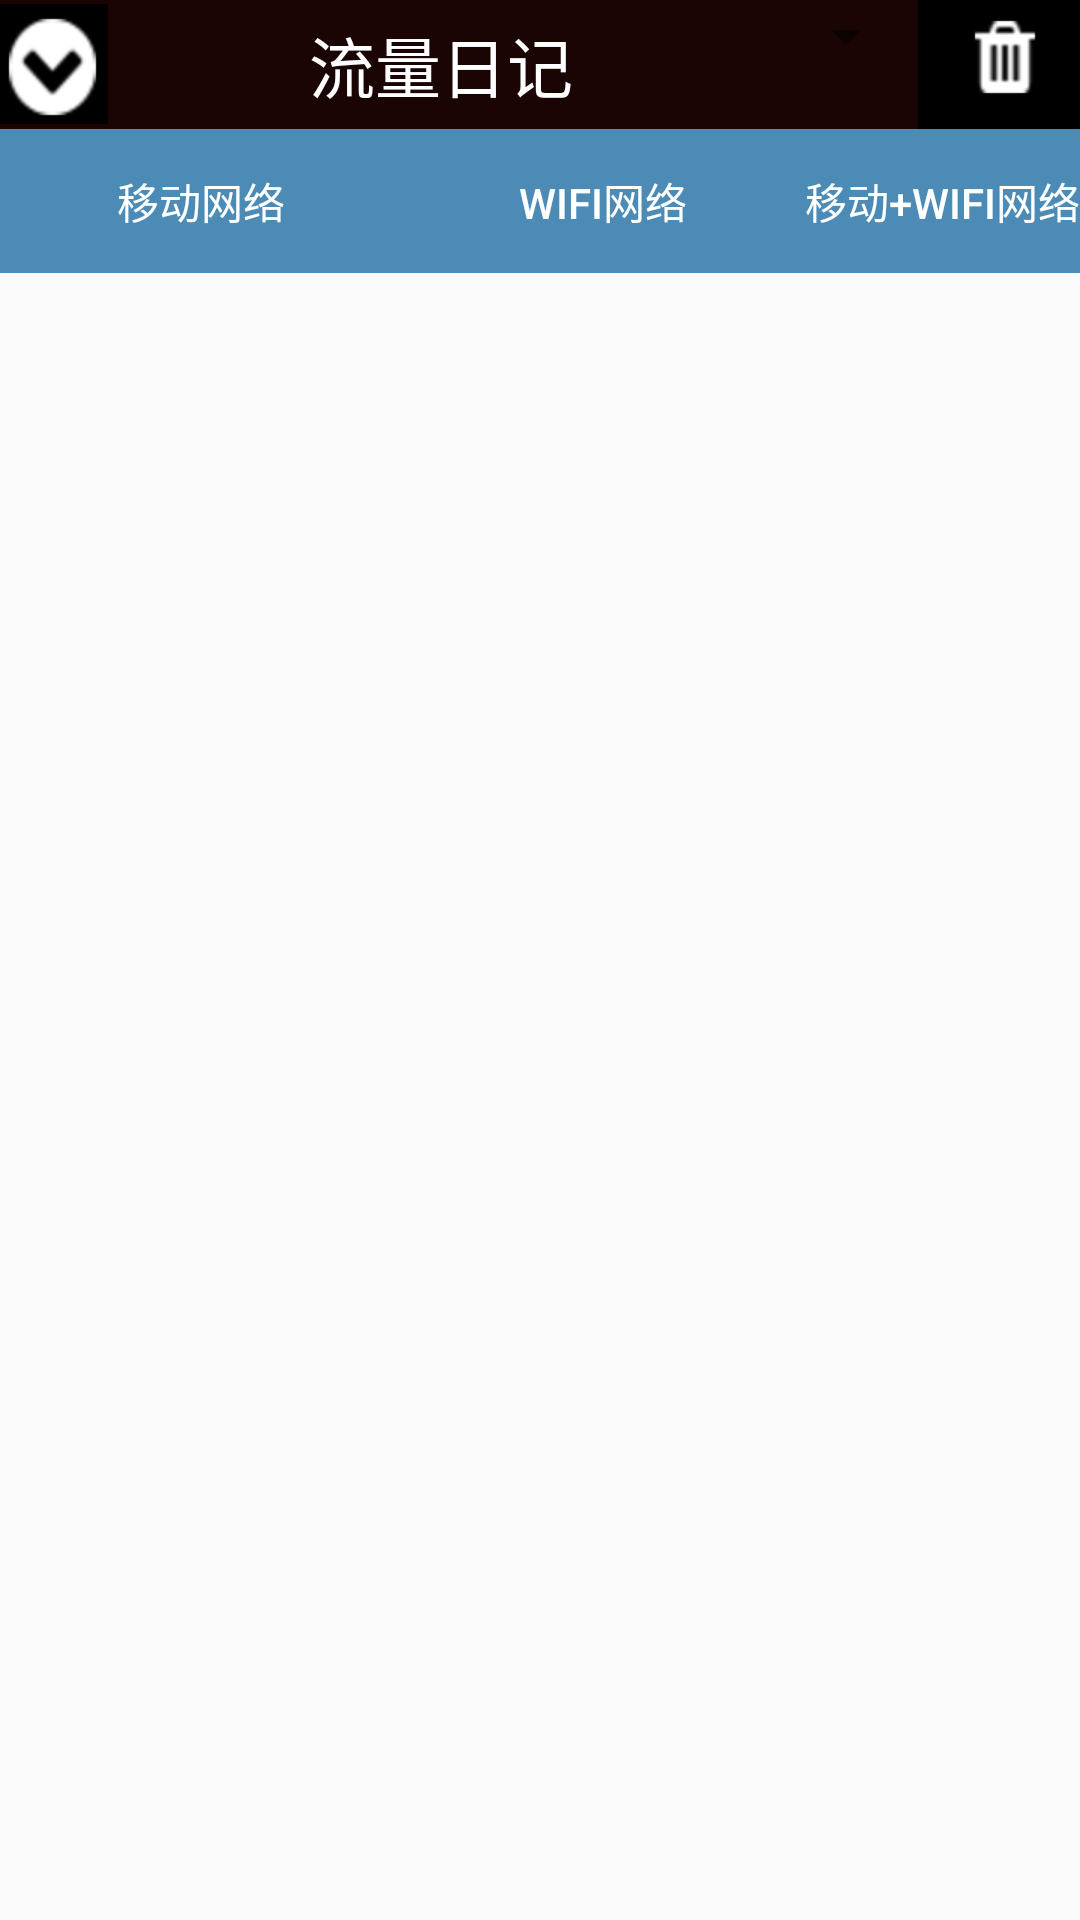

Write the Android layout XML for this screen, with the resource values it uses.
<!-- AndroidManifest.xml: application theme AppTheme -->
<!-- res/layout/net_dariy.xml -->
<?xml version="1.0" encoding="utf-8"?>
<RelativeLayout xmlns:android="http://schemas.android.com/apk/res/android"
    xmlns:tools="http://schemas.android.com/tools"
    android:layout_width="match_parent"
    android:layout_height="match_parent"
    tools:context="com.pencilbox.netknight.view.NetDariy">

    <LinearLayout
        android:id="@+id/linearLayout"
        android:layout_width="match_parent"
        android:layout_height="wrap_content"
        android:layout_alignParentTop="true"
        android:background="#1b0404">

        <ImageButton
            android:id="@+id/btn_nettopleft"
            android:layout_width="wrap_content"
            android:layout_height="wrap_content"
            android:layout_gravity="center"
            android:background="@mipmap/top1" />

        <TextView
            android:layout_width="wrap_content"
            android:layout_height="wrap_content"
            android:layout_gravity="center"
            android:layout_weight="1"
            android:background="#1b0404"
            android:text="流量日记"
            android:textAlignment="center"
            android:textAppearance="?android:attr/textAppearanceLarge"
            android:textColor="#fff" />

        <Spinner
            android:layout_width="wrap_content"
            android:layout_height="wrap_content">

        </Spinner>

        <ImageButton
            android:layout_width="wrap_content"
            android:layout_height="wrap_content"
            android:layout_gravity="center"
            android:background="@mipmap/delete" />


    </LinearLayout>

    <LinearLayout
        android:id="@+id/net_mid"
        android:layout_width="match_parent"
        android:layout_height="wrap_content"
        android:layout_below="@+id/linearLayout"
        android:background="#1b0404">

        <Button
            android:id="@+id/btn_net"
            android:layout_width="wrap_content"
            android:layout_height="wrap_content"
            android:layout_weight="1"
            android:background="@drawable/button_selector"
            android:text="移动网络"
            android:textColor="#FFF" />

        <Button
            android:id="@+id/btn_wifi"
            android:layout_width="wrap_content"
            android:layout_height="wrap_content"
            android:layout_weight="1"
            android:background="@drawable/button_selector"
            android:text="WIFI网络"
            android:textColor="#FFF" />

        <Button
            android:id="@+id/btn_netwifi"
            android:layout_width="wrap_content"
            android:layout_height="wrap_content"
            android:background="@drawable/button_selector"
            android:text="移动+WIFI网络"
            android:textColor="#FFF" />

    </LinearLayout>

    <FrameLayout
        android:id="@+id/net_mid1"
        android:layout_width="match_parent"
        android:layout_height="250dp"
        android:layout_below="@+id/net_mid"></FrameLayout>

    <FrameLayout
        android:id="@+id/net_mid2"
        android:layout_width="match_parent"
        android:layout_height="match_parent"
        android:layout_below="@+id/net_mid1"></FrameLayout>




</RelativeLayout>
<!-- resources referenced by this layout -->
<resources>
  <!-- drawable button_selector (drawable) -->
  <?xml version="1.0" encoding="utf-8"?>
  <selector xmlns:android="http://schemas.android.com/apk/res/android">
      <item android:state_pressed="true"
          android:drawable="@drawable/pressed"></item>
      <item android:state_pressed="false"
          android:drawable="@drawable/normal"></item>
  </selector>
  <!-- mipmap delete: png bitmap (mipmap-xhdpi, 5996 bytes) -->
  <!-- mipmap top1: png bitmap (mipmap-xhdpi, 7719 bytes) -->
  <style name="AppTheme" parent="Theme.AppCompat.Light.NoActionBar">
          
      </style>
</resources>
